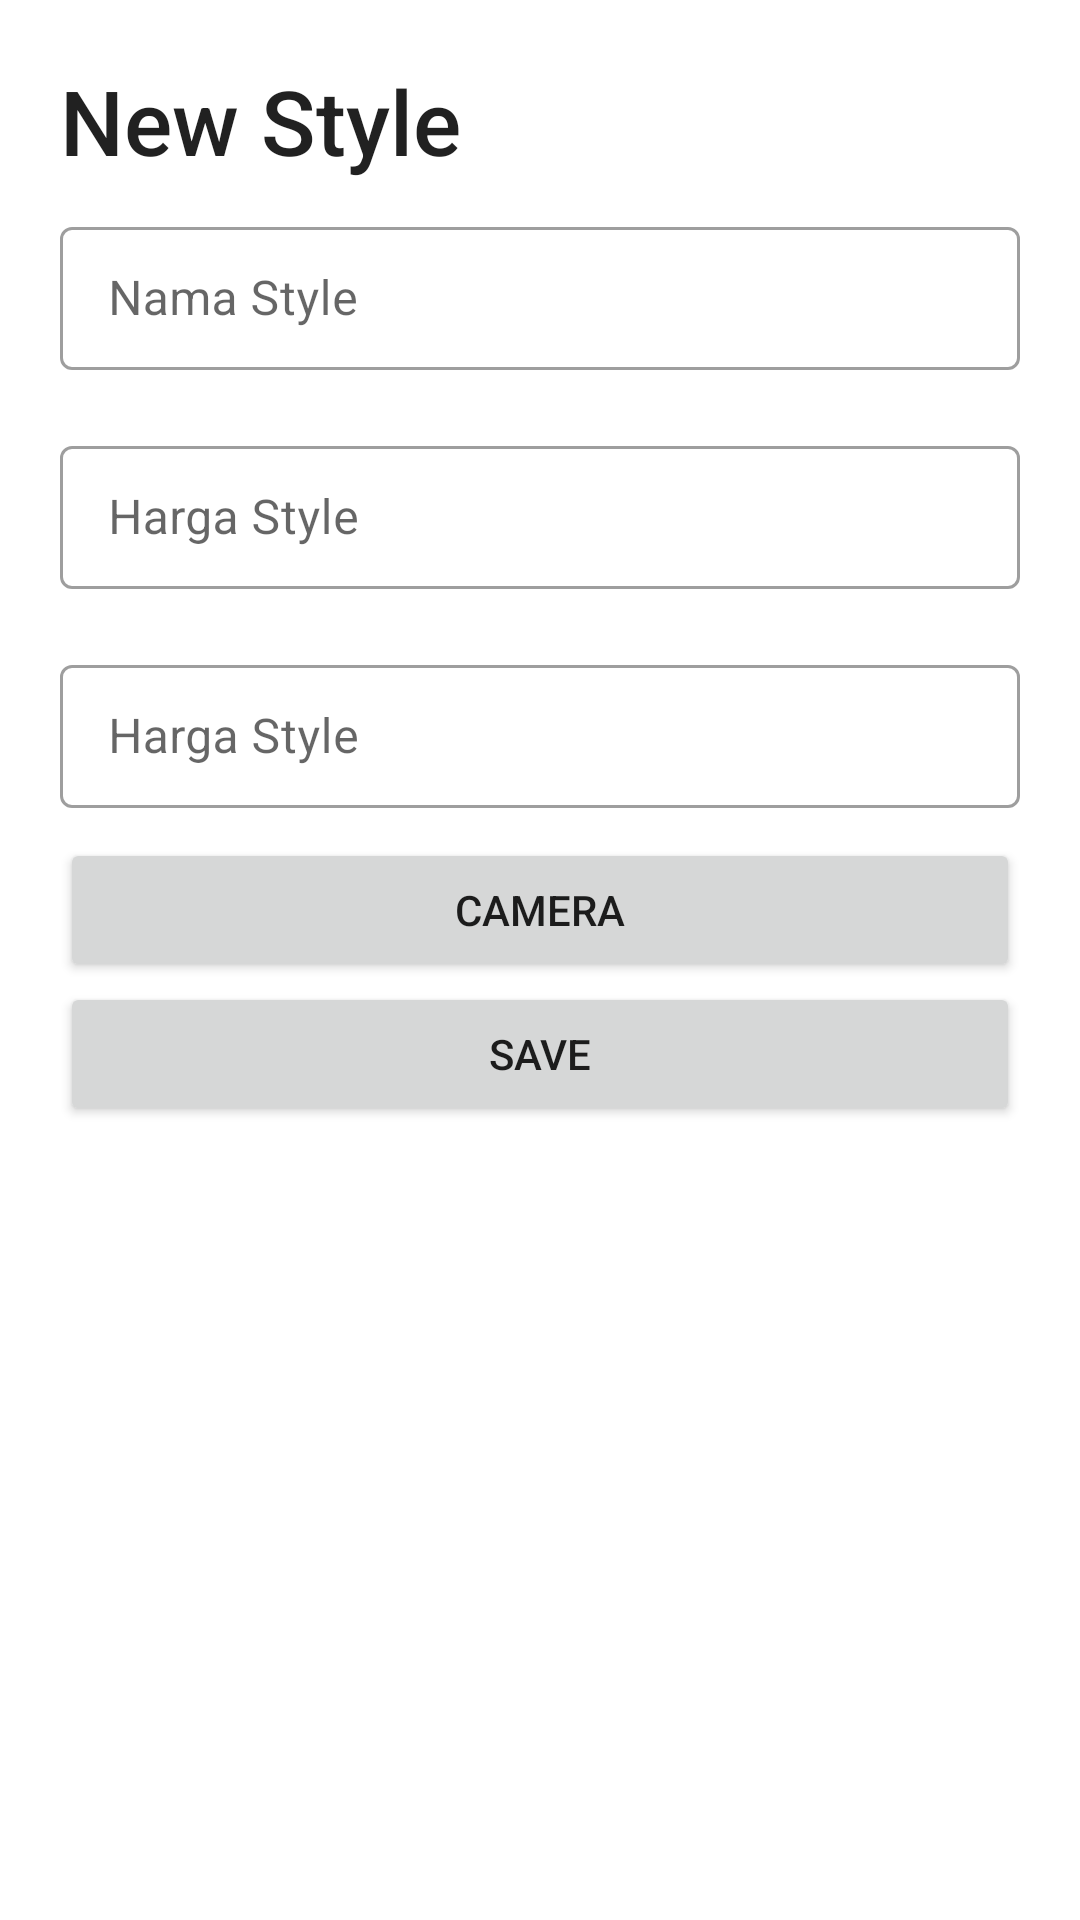

Produce the Android XML layout that renders to this screen, including the resource entries it uses.
<!-- AndroidManifest.xml: application theme Theme.Takephoto -->
<!-- res/layout/fragment_add_style.xml -->
<?xml version="1.0" encoding="utf-8"?>
<LinearLayout
    android:orientation="vertical"
    xmlns:android="http://schemas.android.com/apk/res/android"
    xmlns:tools="http://schemas.android.com/tools"
    android:layout_width="match_parent"
    android:layout_height="wrap_content"
    tools:context=".AddStyleFragment">


    <TextView
        android:layout_width="match_parent"
        android:layout_height="wrap_content"
        android:text="New Style"
        android:textSize="30sp"
        android:layout_marginTop="20dp"
        android:layout_marginStart="20dp"
        style="@style/TextAppearance.AppCompat.Title"/>


    <com.google.android.material.textfield.TextInputLayout
        style="@style/Widget.MaterialComponents.TextInputLayout.OutlinedBox.Dense"
        android:layout_width="match_parent"
        android:layout_height="wrap_content"
        android:layout_marginVertical="10dp"
        android:layout_marginHorizontal="20dp">

        <com.google.android.material.textfield.TextInputEditText
            android:layout_width="match_parent"
            android:layout_height="match_parent"
            android:id="@+id/Bottom_TxtNama"
            android:hint="Nama Style"/>

    </com.google.android.material.textfield.TextInputLayout>

    <com.google.android.material.textfield.TextInputLayout
        style="@style/Widget.MaterialComponents.TextInputLayout.OutlinedBox.Dense"
        android:layout_width="match_parent"
        android:layout_height="wrap_content"
        android:layout_marginVertical="10dp"
        android:layout_marginHorizontal="20dp">

        <com.google.android.material.textfield.TextInputEditText
            android:layout_width="match_parent"
            android:layout_height="match_parent"
            android:id="@+id/Bottom_TxtHarga"
            android:hint="Harga Style"/>

    </com.google.android.material.textfield.TextInputLayout>

    <com.google.android.material.textfield.TextInputLayout
        style="@style/Widget.MaterialComponents.TextInputLayout.OutlinedBox.Dense"
        android:layout_width="match_parent"
        android:layout_height="wrap_content"
        android:layout_marginVertical="10dp"
        android:layout_marginHorizontal="20dp">

        <com.google.android.material.textfield.TextInputEditText
            android:layout_width="match_parent"
            android:layout_height="match_parent"
            android:id="@+id/Bottom_TxtLama"
            android:hint="Harga Style"/>

    </com.google.android.material.textfield.TextInputLayout>


    <Button
        android:id="@+id/Bottom_BtnCamera"
        android:layout_width="match_parent"
        android:layout_height="wrap_content"
        android:layout_gravity="center"
        android:layout_marginHorizontal="20dp"
        android:text="Camera"
        />

    <Button
        android:id="@+id/Bottom_BtnAddStyle"
        android:layout_width="match_parent"
        android:layout_height="wrap_content"
        android:layout_gravity="center"
        android:layout_marginHorizontal="20dp"
        android:text="Save"/>

</LinearLayout>
<!-- resources referenced by this layout -->
<resources>
  <style name="Theme.Takephoto" parent="Theme.MaterialComponents.DayNight.DarkActionBar">
          
          <item name="colorPrimary">@color/purple_500</item>
          <item name="colorPrimaryVariant">@color/purple_700</item>
          <item name="colorOnPrimary">@color/white</item>
          
          <item name="colorSecondary">@color/teal_200</item>
          <item name="colorSecondaryVariant">@color/teal_700</item>
          <item name="colorOnSecondary">@color/black</item>
          
          <item name="android:statusBarColor">?attr/colorPrimaryVariant</item>
          
      </style>
  <!-- not gathered from this repository: default colours our renderer supplied (Android Studio template values) -->
  <color name="purple_500">#FF6200EE</color>
  <color name="purple_700">#FF3700B3</color>
  <color name="teal_200">#FF03DAC5</color>
  <color name="teal_700">#FF018786</color>
  <color name="black">#FF000000</color>
  <color name="white">#FFFFFFFF</color>
</resources>
